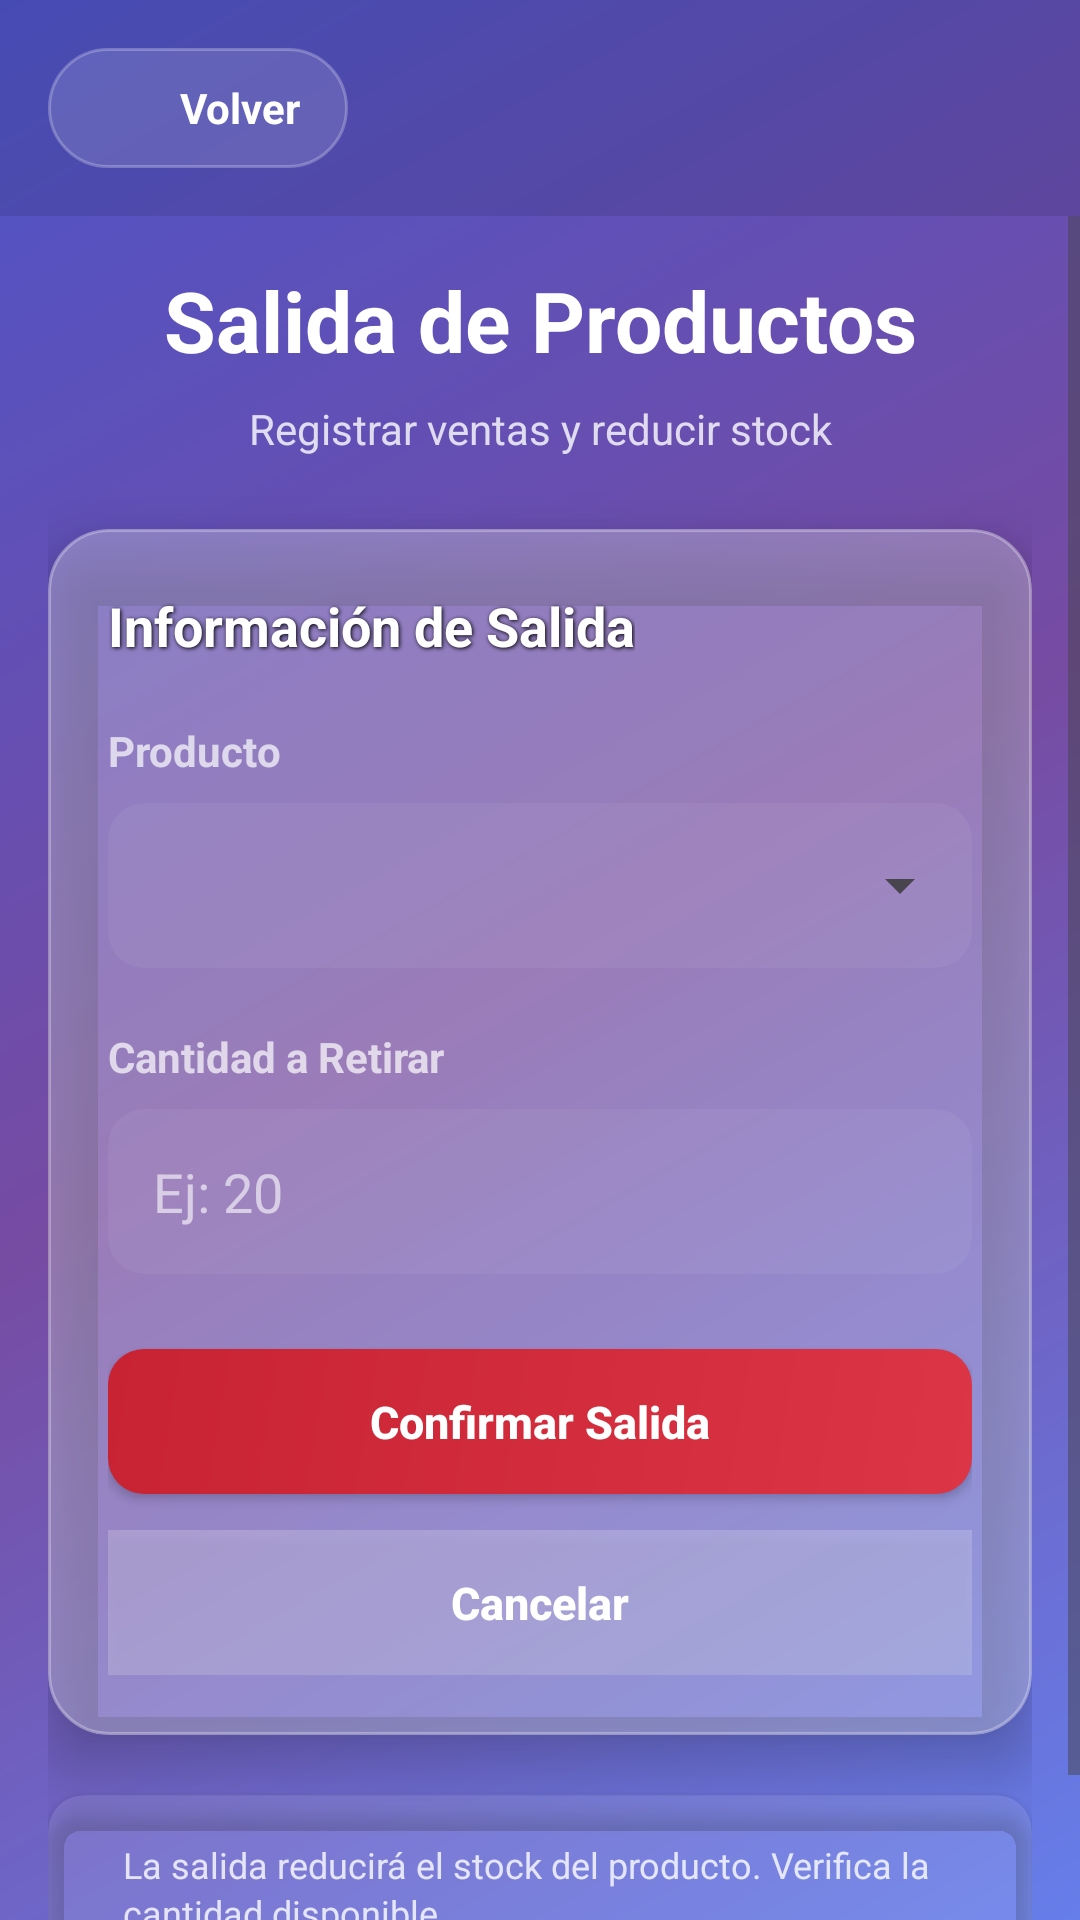

Here is an Android app screen rendered from its layout file. Give the layout XML and the strings, colors and styles it references.
<!-- AndroidManifest.xml: application theme Theme.AppInterface -->
<!-- res/layout/activity_salida_productos.xml -->
<?xml version="1.0" encoding="utf-8"?>
<LinearLayout xmlns:android="http://schemas.android.com/apk/res/android"
              xmlns:app="http://schemas.android.com/apk/res-auto"
              xmlns:tools="http://schemas.android.com/tools"
              android:id="@+id/main"
              android:layout_width="match_parent"
              android:layout_height="match_parent"
              android:orientation="vertical"
              android:background="@drawable/gradient_background"
              tools:context=".SalidaProductosActivity">

    
    <LinearLayout
            android:layout_width="match_parent"
            android:layout_height="wrap_content"
            android:orientation="horizontal"
            android:gravity="center_vertical"
            android:padding="16dp"
            android:background="#1A000000">

        <LinearLayout
                android:id="@+id/btnRegresar"
                android:layout_width="wrap_content"
                android:layout_height="wrap_content"
                android:orientation="horizontal"
                android:gravity="center_vertical"
                android:background="@drawable/button_back"
                android:paddingHorizontal="16dp"
                android:paddingVertical="10dp"
                android:elevation="6dp">

            <ImageView
                    android:layout_width="20dp"
                    android:layout_height="20dp"
                    android:src="@drawable/ic_arrow_back"
                    android:tint="#FFFFFF"
                    android:layout_marginEnd="8dp" />

            <TextView
                    android:layout_width="wrap_content"
                    android:layout_height="wrap_content"
                    android:text="Volver"
                    android:textColor="#FFFFFF"
                    android:textStyle="bold"
                    android:textSize="14sp" />
        </LinearLayout>
    </LinearLayout>

    
    <ScrollView
            android:layout_width="match_parent"
            android:layout_height="0dp"
            android:layout_weight="1"
            android:fillViewport="true">

        <LinearLayout
                android:layout_width="match_parent"
                android:layout_height="wrap_content"
                android:orientation="vertical"
                android:padding="16dp">

            
            <TextView
                    android:layout_width="match_parent"
                    android:layout_height="wrap_content"
                    android:text="Salida de Productos"
                    android:textColor="#FFFFFF"
                    android:textStyle="bold"
                    android:textSize="28sp"
                    android:gravity="center"
                    android:layout_marginBottom="8dp" />

            <TextView
                    android:layout_width="match_parent"
                    android:layout_height="wrap_content"
                    android:text="Registrar ventas y reducir stock"
                    android:textColor="#CCFFFFFF"
                    android:textSize="14sp"
                    android:gravity="center"
                    android:layout_marginBottom="24dp" />

            
            <androidx.cardview.widget.CardView
                    android:layout_width="match_parent"
                    android:layout_height="wrap_content"
                    android:layout_marginBottom="20dp"
                    app:cardCornerRadius="20dp"
                    app:cardBackgroundColor="#1AFFFFFF"
                    app:cardElevation="12dp">

                <LinearLayout
                        android:layout_width="match_parent"
                        android:layout_height="wrap_content"
                        android:orientation="vertical"
                        android:padding="20dp"
                        android:background="@drawable/card_glass_background">

                    <TextView
                            android:layout_width="wrap_content"
                            android:layout_height="wrap_content"
                            android:text="Información de Salida"
                            android:textSize="18sp"
                            android:textColor="#FFFFFF"
                            android:textStyle="bold"
                            android:shadowColor="#000000"
                            android:shadowDx="1"
                            android:shadowDy="1"
                            android:shadowRadius="3"
                            android:layout_marginBottom="20dp"/>

                    
                    <TextView
                            android:layout_width="wrap_content"
                            android:layout_height="wrap_content"
                            android:text="Producto"
                            android:textColor="#B3FFFFFF"
                            android:textStyle="bold"
                            android:textSize="14sp"
                            android:layout_marginBottom="8dp"/>

                    <androidx.cardview.widget.CardView
                            android:layout_width="match_parent"
                            android:layout_height="wrap_content"
                            app:cardCornerRadius="12dp"
                            app:cardElevation="0dp"
                            app:cardBackgroundColor="#0DFFFFFF"
                            android:layout_marginBottom="20dp">

                        <Spinner
                                android:id="@+id/spinnerProductoSalida"
                                android:layout_width="match_parent"
                                android:layout_height="55dp"
                                android:padding="15dp"
                                android:popupBackground="#2D2D44"/>
                    </androidx.cardview.widget.CardView>

                    
                    <TextView
                            android:layout_width="wrap_content"
                            android:layout_height="wrap_content"
                            android:text="Cantidad a Retirar"
                            android:textColor="#B3FFFFFF"
                            android:textStyle="bold"
                            android:textSize="14sp"
                            android:layout_marginBottom="8dp"/>

                    <androidx.cardview.widget.CardView
                            android:layout_width="match_parent"
                            android:layout_height="wrap_content"
                            app:cardCornerRadius="12dp"
                            app:cardElevation="0dp"
                            app:cardBackgroundColor="#0DFFFFFF"
                            android:layout_marginBottom="25dp">

                        <EditText
                                android:id="@+id/etCantidadSalida"
                                android:layout_width="match_parent"
                                android:layout_height="55dp"
                                android:background="@android:color/transparent"
                                android:hint="Ej: 20"
                                android:textColorHint="#99FFFFFF"
                                android:textColor="#FFFFFF"
                                android:inputType="number"
                                android:paddingStart="15dp"
                                android:paddingEnd="15dp"/>
                    </androidx.cardview.widget.CardView>

                    
                    <Button
                            android:id="@+id/btnConfirmarSalida"
                            android:layout_width="match_parent"
                            android:layout_height="wrap_content"
                            android:text="Confirmar Salida"
                            android:textAllCaps="false"
                            android:textColor="#FFFFFF"
                            android:textStyle="bold"
                            android:textSize="15sp"
                            android:background="@drawable/button_delete_gradient"
                            android:paddingVertical="14dp"
                            android:elevation="4dp"
                            android:layout_marginBottom="12dp"/>

                    <Button
                            android:id="@+id/btnVolverSalida"
                            android:layout_width="match_parent"
                            android:layout_height="wrap_content"
                            android:text="Cancelar"
                            android:textAllCaps="false"
                            android:textColor="#FFFFFF"
                            android:textStyle="bold"
                            android:textSize="15sp"
                            android:background="#33FFFFFF"
                            android:paddingVertical="14dp"
                            android:elevation="2dp"/>
                </LinearLayout>
            </androidx.cardview.widget.CardView>

            
            <androidx.cardview.widget.CardView
                    android:layout_width="match_parent"
                    android:layout_height="wrap_content"
                    android:layout_marginBottom="16dp"
                    app:cardCornerRadius="12dp"
                    app:cardElevation="4dp"
                    app:cardBackgroundColor="#1AFFFFFF">

                <LinearLayout
                        android:layout_width="match_parent"
                        android:layout_height="wrap_content"
                        android:orientation="horizontal"
                        android:padding="15dp"
                        android:gravity="center_vertical">

                    <TextView
                            android:layout_width="wrap_content"
                            android:layout_height="wrap_content"
                            android:textSize="18sp"
                            android:layout_marginEnd="10dp"/>

                    <TextView
                            android:layout_width="0dp"
                            android:layout_height="wrap_content"
                            android:layout_weight="1"
                            android:text="La salida reducirá el stock del producto. Verifica la cantidad disponible"
                            android:textColor="#CCFFFFFF"
                            android:textSize="12sp"
                            android:lineSpacingExtra="2dp"/>
                </LinearLayout>
            </androidx.cardview.widget.CardView>

        </LinearLayout>
    </ScrollView>

</LinearLayout>
<!-- resources referenced by this layout -->
<resources>
  <!-- drawable button_back (drawable) -->
  <?xml version="1.0" encoding="utf-8"?>
  <shape xmlns:android="http://schemas.android.com/apk/res/android"
         android:shape="rectangle">
  <solid android:color="#20FFFFFF"/>
  <corners android:radius="20dp"/>
  <stroke android:width="1dp" android:color="#40FFFFFF"/>
  <padding
          android:left="12dp"
          android:top="6dp"
          android:right="12dp"
          android:bottom="6dp"/>
  </shape>
  <!-- drawable button_delete_gradient (drawable) -->
  <?xml version="1.0" encoding="utf-8"?>
  <shape xmlns:android="http://schemas.android.com/apk/res/android">
      <gradient
              android:angle="135"
              android:startColor="#dc3545"
              android:endColor="#c82333"
              android:type="linear"/>
      <corners android:radius="12dp"/>
  </shape>
  <!-- drawable card_glass_background (drawable) -->
  <?xml version="1.0" encoding="utf-8"?>
  <shape xmlns:android="http://schemas.android.com/apk/res/android">
      <solid android:color="#33FFFFFF" />
      <corners android:radius="20dp" />
      <stroke
              android:width="1dp"
              android:color="#4DFFFFFF" />
  </shape>
  <!-- drawable gradient_background (drawable) -->
  <?xml version="1.0" encoding="utf-8"?>
  <shape xmlns:android="http://schemas.android.com/apk/res/android">
      <gradient
              android:angle="135"
              android:startColor="#667eea"
              android:centerColor="#764ba2"
              android:endColor="#4e54c8"
              android:type="linear" />
  </shape>
  <style name="Theme.AppInterface" parent="Base.Theme.AppInterface" />
  <style name="Base.Theme.AppInterface" parent="Theme.Material3.DayNight.NoActionBar">
  		
  		
  	</style>
</resources>
